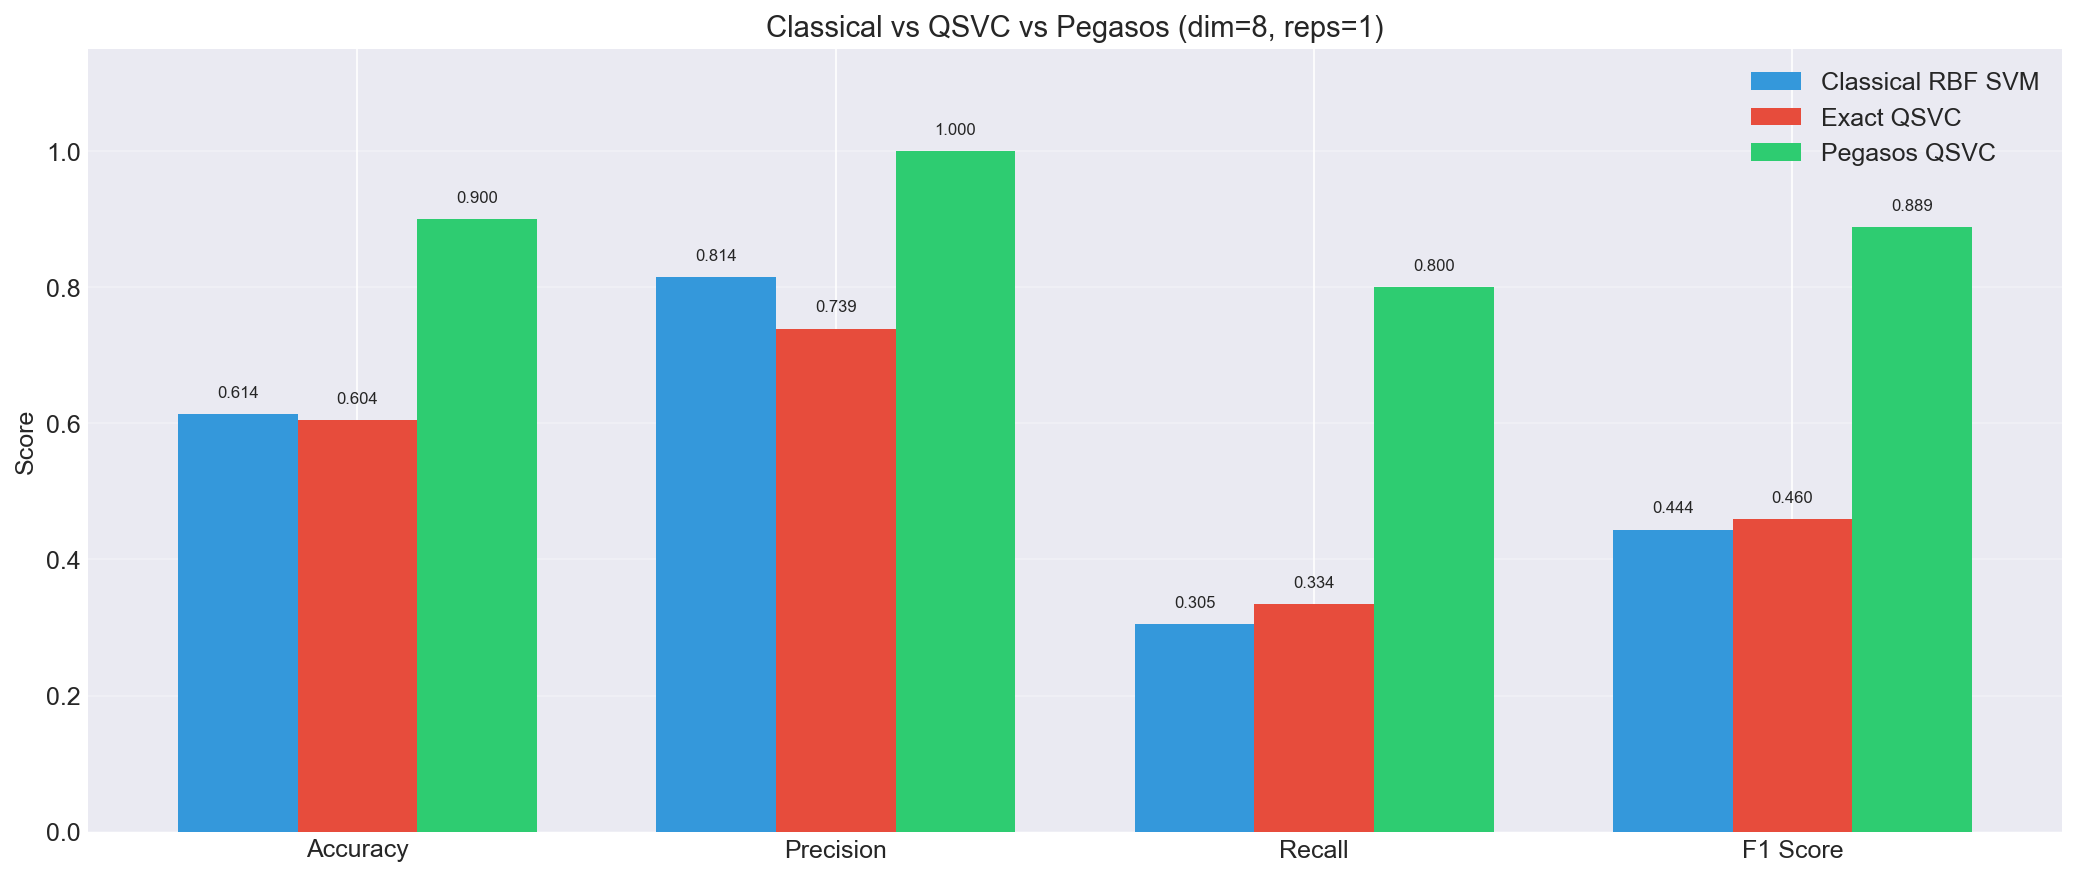

Data behind this chart, as committed beside it:
Model, accuracy, precision, recall, f1_score, kta, train_time, train_n
Classical RBF SVM, 0.614, 0.8144, 0.3052, 0.444, 0.1523, 0.004145, 20
Exact QSVC, 0.6042, 0.7392, 0.3339, 0.46, 0.2342, 5.071, 20
Pegasos QSVC, 0.9, 1.0, 0.8, 0.8889, 0.2342, 0.354, 20
